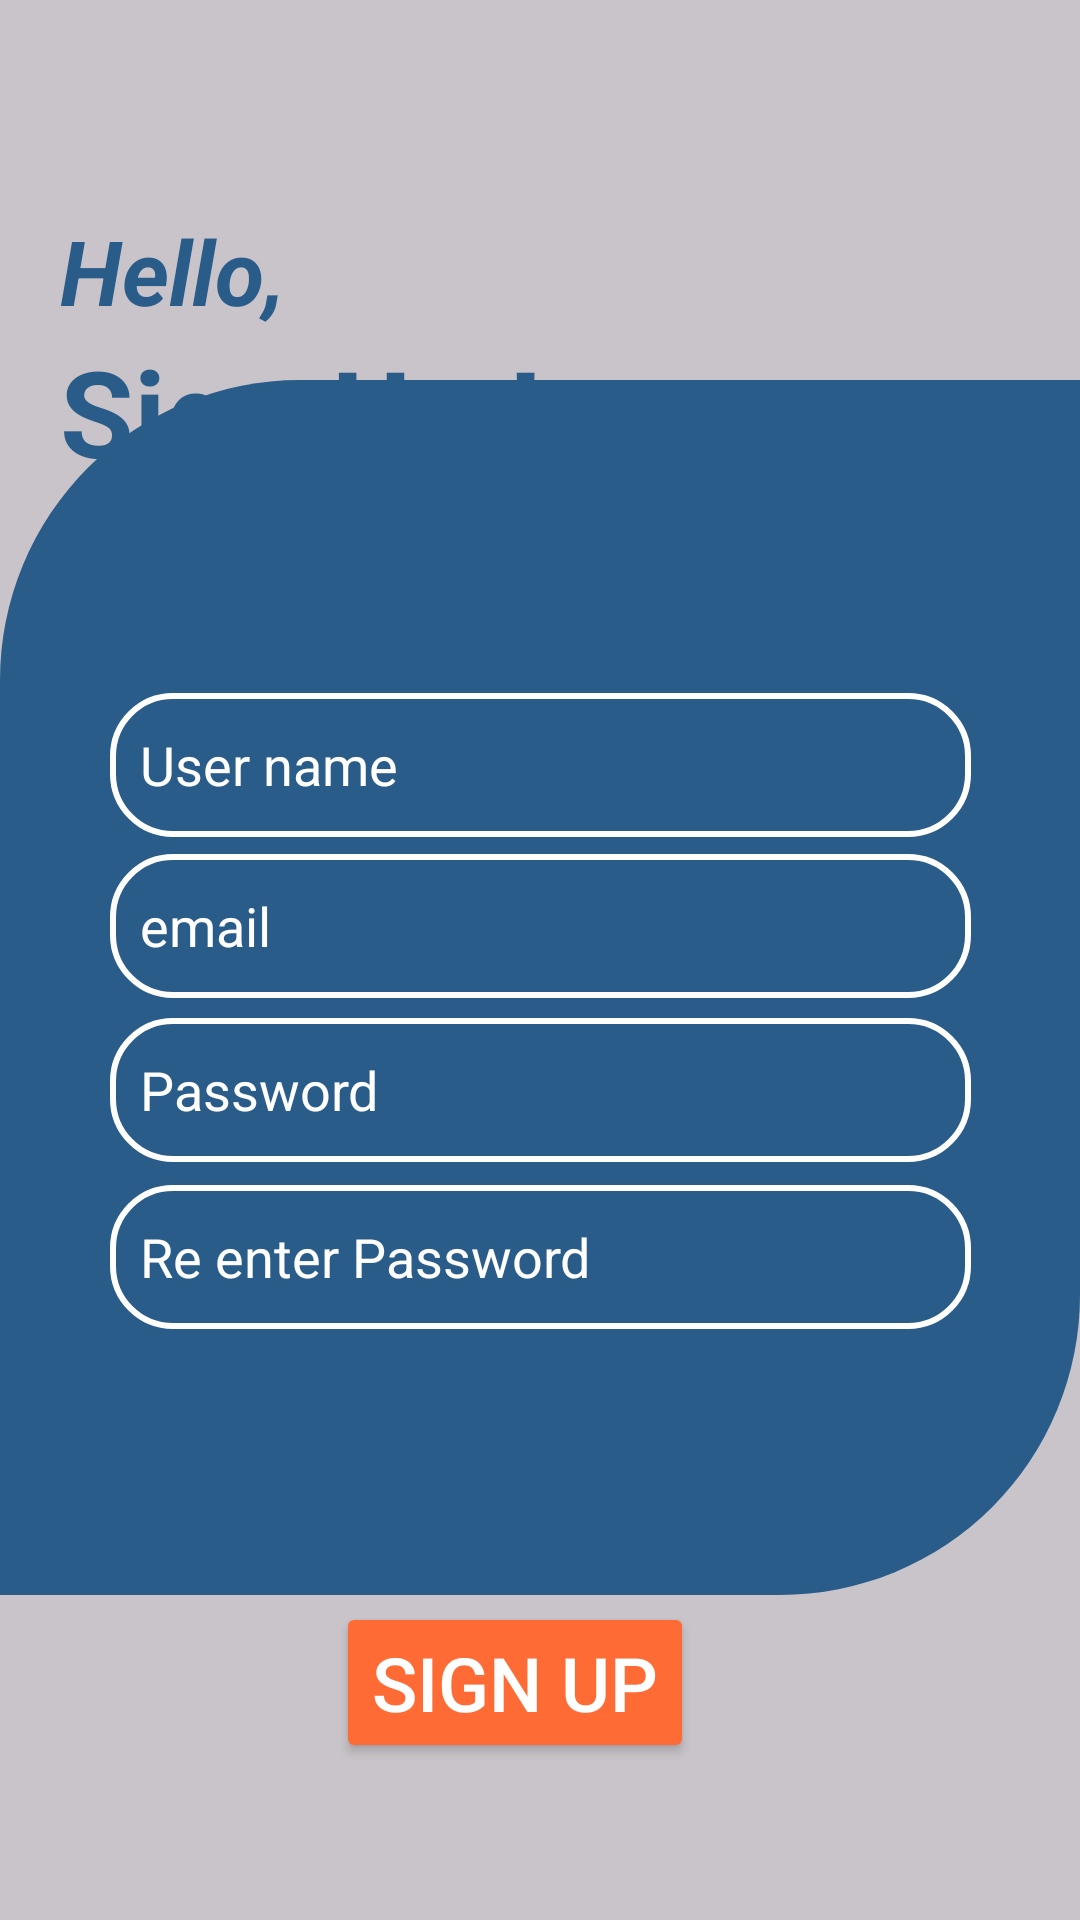

This screen was rendered from an Android layout file. Write that file and the resources it references.
<!-- AndroidManifest.xml: application theme Theme.EDUPATHApplication -->
<!-- res/layout/activity_sign_up.xml -->
<?xml version="1.0" encoding="utf-8"?>
<androidx.constraintlayout.widget.ConstraintLayout xmlns:android="http://schemas.android.com/apk/res/android"
    xmlns:app="http://schemas.android.com/apk/res-auto"
    xmlns:tools="http://schemas.android.com/tools"
    android:id="@+id/main"
    android:layout_width="match_parent"
    android:layout_height="match_parent"
    android:background="@color/light_grey"
    tools:context=".SignUp">

    <View
        android:id="@+id/view"
        android:layout_width="match_parent"
        android:layout_height="405dp"
        android:background="@drawable/bg_view_bottom"
        app:layout_constraintBottom_toBottomOf="parent"
        app:layout_constraintEnd_toEndOf="parent"
        app:layout_constraintStart_toStartOf="parent"
        app:layout_constraintTop_toTopOf="parent"
        app:layout_constraintVertical_bias="0.539" />


    <LinearLayout
        android:layout_width="match_parent"
        android:layout_height="wrap_content"
        android:orientation="vertical"
        android:paddingStart="20dp"
        android:paddingEnd="20dp"
        app:layout_constraintBottom_toBottomOf="parent"
        app:layout_constraintEnd_toEndOf="parent"
        app:layout_constraintHorizontal_bias="0.0"
        app:layout_constraintStart_toStartOf="parent"
        app:layout_constraintTop_toTopOf="parent"
        app:layout_constraintVertical_bias="0.128">

        <TextView
            android:id="@+id/textView11"
            android:layout_width="wrap_content"
            android:layout_height="wrap_content"
            android:text="Hello,"
            android:textColor="@color/navy_blue"
            android:textSize="30sp"
            android:textStyle="italic|bold"
            app:layout_constraintBottom_toBottomOf="parent"
            app:layout_constraintEnd_toEndOf="parent"
            app:layout_constraintHorizontal_bias="0.092"
            app:layout_constraintStart_toStartOf="parent"
            app:layout_constraintTop_toTopOf="parent"
            app:layout_constraintVertical_bias="0.069" />

        <TextView
            android:id="@+id/textView9"
            android:layout_width="wrap_content"
            android:layout_height="wrap_content"
            android:text="Sign Up !"
            android:textColor="@color/navy_blue"
            android:textSize="40sp"
            android:textStyle="bold"
            app:layout_constraintBottom_toBottomOf="parent"
            app:layout_constraintEnd_toEndOf="parent"
            app:layout_constraintHorizontal_bias="0.119"
            app:layout_constraintStart_toStartOf="parent"
            app:layout_constraintTop_toTopOf="parent"
            app:layout_constraintVertical_bias="0.125" />
    </LinearLayout>

    <EditText
        android:id="@+id/editTextText"
        android:layout_width="287dp"
        android:layout_height="48dp"
        android:background="@drawable/input_bg"
        android:ems="10"
        android:hint="User name"
        android:inputType="text"
        android:paddingStart="10dp"
        android:paddingEnd="10dp"
        android:textColorHint="@color/white"
        app:layout_constraintBottom_toBottomOf="parent"
        app:layout_constraintEnd_toEndOf="parent"
        app:layout_constraintStart_toStartOf="parent"
        app:layout_constraintTop_toTopOf="parent"
        app:layout_constraintVertical_bias="0.39" />

    <EditText
        android:id="@+id/editTextText1"
        android:layout_width="287dp"
        android:layout_height="48dp"
        android:background="@drawable/input_bg"
        android:ems="10"
        android:hint="email"
        android:inputType="text"
        android:paddingStart="10dp"
        android:paddingEnd="10dp"
        android:textColorHint="@color/white"
        app:layout_constraintBottom_toBottomOf="parent"
        app:layout_constraintEnd_toEndOf="parent"
        app:layout_constraintStart_toStartOf="parent"
        app:layout_constraintTop_toTopOf="parent"
        app:layout_constraintVertical_bias="0.481" />

    <EditText
        android:id="@+id/editTextText2"
        android:layout_width="287dp"
        android:layout_height="48dp"
        android:background="@drawable/input_bg"
        android:ems="10"
        android:hint="Password"
        android:inputType="textPassword"
        android:paddingStart="10dp"
        android:paddingEnd="10dp"
        android:textColorHint="@color/white"
        app:layout_constraintBottom_toBottomOf="parent"
        app:layout_constraintEnd_toEndOf="parent"
        app:layout_constraintStart_toStartOf="parent"
        app:layout_constraintTop_toTopOf="parent"
        app:layout_constraintVertical_bias="0.573" />

    <EditText
        android:id="@+id/editTextText3"
        android:layout_width="287dp"
        android:layout_height="48dp"
        android:background="@drawable/input_bg"
        android:ems="10"
        android:hint="@string/re_enter_password"
        android:inputType="textPassword"
        android:paddingStart="10dp"
        android:paddingEnd="10dp"
        android:textColorHint="@color/white"
        app:layout_constraintBottom_toBottomOf="parent"
        app:layout_constraintEnd_toEndOf="parent"
        app:layout_constraintStart_toStartOf="parent"
        app:layout_constraintTop_toTopOf="parent"
        app:layout_constraintVertical_bias="0.667" />

    <Button
        android:id="@+id/signUpBtn"
        android:layout_width="wrap_content"
        android:layout_height="wrap_content"
        android:backgroundTint="@color/orange"
        android:text="Sign Up"
        android:textColor="@color/white"
        android:textSize="25sp"
        app:layout_constraintBottom_toBottomOf="parent"
        app:layout_constraintEnd_toEndOf="parent"
        app:layout_constraintHorizontal_bias="0.465"
        app:layout_constraintStart_toStartOf="parent"
        app:layout_constraintTop_toTopOf="parent"
        app:layout_constraintVertical_bias="0.911" />


</androidx.constraintlayout.widget.ConstraintLayout>
<!-- resources referenced by this layout -->
<resources>
  <color name="light_grey">#C9C4C9</color>
  <color name="navy_blue">#2A5C8A</color>
  <color name="orange">#FF6B35</color>
  <color name="white">#FFFFFFFF</color>
  <!-- drawable bg_view_bottom (drawable) -->
  <?xml version="1.0" encoding="utf-8"?>
  <shape xmlns:android="http://schemas.android.com/apk/res/android">
      <solid android:color="@color/navy_blue"/>
      <corners android:topLeftRadius="100dp" android:bottomRightRadius="100dp"/>
  </shape>
  <!-- drawable input_bg (drawable) -->
  <?xml version="1.0" encoding="utf-8"?>
  <selector xmlns:android="http://schemas.android.com/apk/res/android">
  
      <item android:state_focused="true">
          <shape>
              <solid android:color="@android:color/transparent" />
              <corners android:radius="20dp" />
              <stroke android:width="2dp" android:color="@color/light_orange" />
          </shape>
      </item>
  
  
      <item>
          <shape>
              <solid android:color="@android:color/transparent" />
              <corners android:radius="20dp" />
              <stroke android:width="2dp" android:color="@color/white" />
          </shape>
      </item>
  </selector>
  <string name="re_enter_password">Re enter Password</string>
  <style name="Theme.EDUPATHApplication" parent="Base.Theme.EDUPATHApplication" />
  <color name="light_orange">#FCB499</color>
  <style name="Base.Theme.EDUPATHApplication" parent="Theme.Material3.DayNight.NoActionBar">
          
          
      </style>
</resources>
